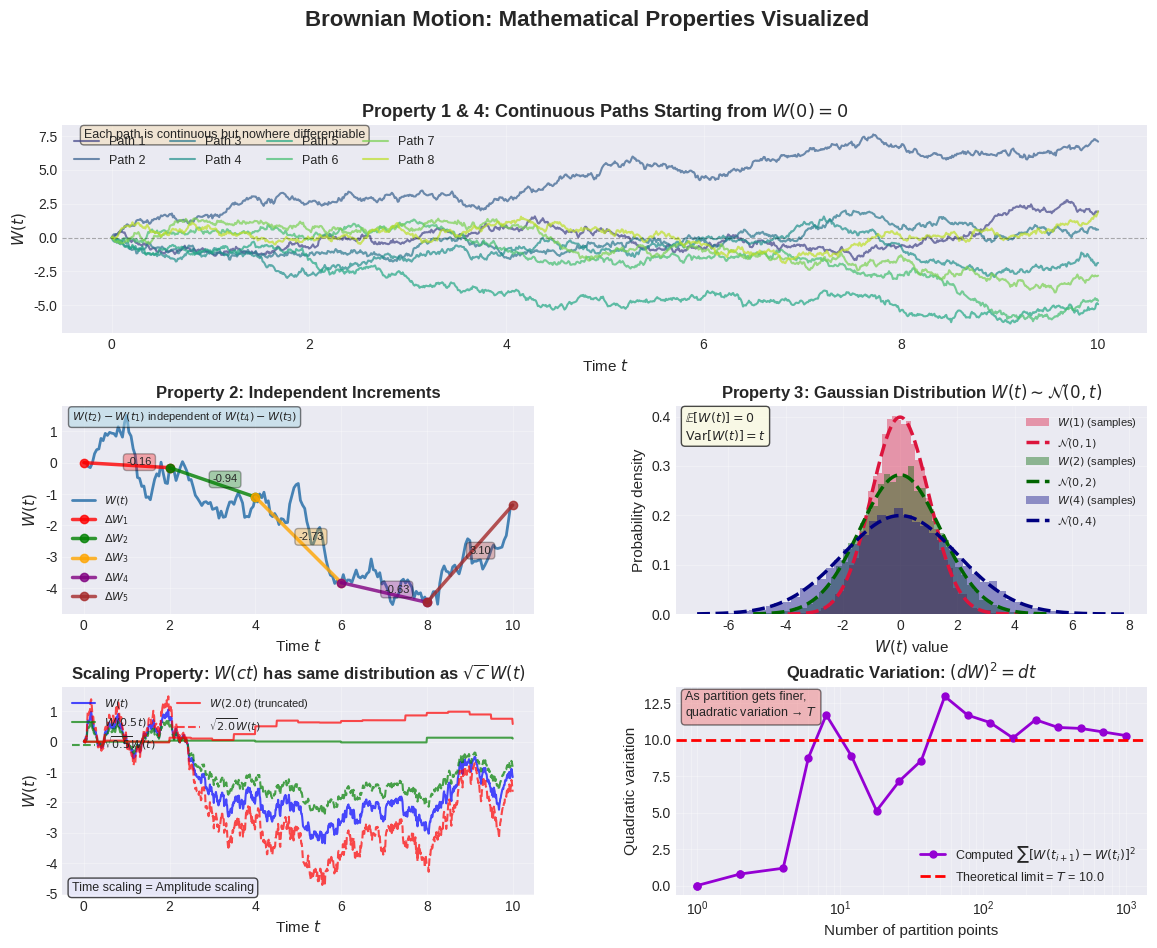

Reproduce this figure in Python. (Note: this script raises an exception after producing the figure.)
#!/usr/bin/env python3
"""
Generate visualization of Brownian motion properties for blog post.
"""

import numpy as np
import matplotlib.pyplot as plt
from scipy.stats import norm
import matplotlib.gridspec as gridspec

# Set style
plt.style.use('seaborn-v0_8-darkgrid')
plt.rcParams['font.size'] = 10
plt.rcParams['axes.labelsize'] = 11
plt.rcParams['axes.titlesize'] = 12
plt.rcParams['legend.fontsize'] = 9
plt.rcParams['figure.dpi'] = 150

def generate_brownian_motion(n_steps=1000, dt=0.01, n_paths=5):
    """Generate multiple Brownian motion paths."""
    t = np.linspace(0, n_steps * dt, n_steps + 1)
    dW = np.random.randn(n_paths, n_steps) * np.sqrt(dt)
    W = np.zeros((n_paths, n_steps + 1))
    W[:, 1:] = np.cumsum(dW, axis=1)
    return t, W

def main():
    np.random.seed(42)
    
    # Create figure with custom layout
    fig = plt.figure(figsize=(14, 10))
    gs = gridspec.GridSpec(3, 2, figure=fig, hspace=0.35, wspace=0.3)
    
    # ============================================================
    # Panel 1: Multiple Brownian motion paths
    # ============================================================
    ax1 = fig.add_subplot(gs[0, :])
    t, W = generate_brownian_motion(n_steps=1000, dt=0.01, n_paths=8)
    
    colors = plt.cm.viridis(np.linspace(0.2, 0.9, W.shape[0]))
    for i in range(W.shape[0]):
        ax1.plot(t, W[i], alpha=0.7, linewidth=1.5, color=colors[i], label=f'Path {i+1}')
    
    ax1.axhline(0, color='black', linestyle='--', linewidth=0.8, alpha=0.3)
    ax1.set_xlabel('Time $t$')
    ax1.set_ylabel('$W(t)$')
    ax1.set_title('Property 1 & 4: Continuous Paths Starting from $W(0) = 0$', 
                  fontweight='bold', fontsize=13)
    ax1.grid(True, alpha=0.3)
    ax1.legend(ncol=4, loc='upper left', framealpha=0.9)
    
    # Add annotation
    ax1.text(0.02, 0.98, 'Each path is continuous but nowhere differentiable',
             transform=ax1.transAxes, fontsize=9, verticalalignment='top',
             bbox=dict(boxstyle='round', facecolor='wheat', alpha=0.5))
    
    # ============================================================
    # Panel 2: Independent increments
    # ============================================================
    ax2 = fig.add_subplot(gs[1, 0])
    
    # Generate one path and show increments
    t_inc, W_inc = generate_brownian_motion(n_steps=200, dt=0.05, n_paths=1)
    W_inc = W_inc[0]
    
    # Select specific time intervals
    intervals = [(0, 2), (2, 4), (4, 6), (6, 8), (8, 10)]
    
    ax2.plot(t_inc, W_inc, color='steelblue', linewidth=2, label='$W(t)$')
    
    colors_inc = ['red', 'green', 'orange', 'purple', 'brown']
    for idx, (t_start, t_end) in enumerate(intervals):
        i_start = np.argmin(np.abs(t_inc - t_start))
        i_end = np.argmin(np.abs(t_inc - t_end))
        
        ax2.plot([t_inc[i_start], t_inc[i_end]], 
                [W_inc[i_start], W_inc[i_end]], 
                'o-', color=colors_inc[idx], linewidth=2.5, 
                markersize=6, alpha=0.8,
                label=fr'$\Delta W_{{{idx+1}}}$')
        
        # Add arrow annotation
        mid_t = (t_inc[i_start] + t_inc[i_end]) / 2
        mid_w = (W_inc[i_start] + W_inc[i_end]) / 2
        increment = W_inc[i_end] - W_inc[i_start]
        ax2.annotate(f'{increment:.2f}', 
                    xy=(mid_t, mid_w), 
                    fontsize=8,
                    bbox=dict(boxstyle='round,pad=0.3', facecolor=colors_inc[idx], alpha=0.3))
    
    ax2.set_xlabel('Time $t$')
    ax2.set_ylabel('$W(t)$')
    ax2.set_title('Property 2: Independent Increments', fontweight='bold')
    ax2.grid(True, alpha=0.3)
    ax2.legend(loc='best', fontsize=8)
    ax2.text(0.02, 0.98, '$W(t_2) - W(t_1)$ independent of $W(t_4) - W(t_3)$',
             transform=ax2.transAxes, fontsize=8, verticalalignment='top',
             bbox=dict(boxstyle='round', facecolor='lightblue', alpha=0.5))
    
    # ============================================================
    # Panel 3: Gaussian increments distribution
    # ============================================================
    ax3 = fig.add_subplot(gs[1, 1])
    
    # Generate many paths to show distribution at specific time
    n_samples = 10000
    t_points = [1, 2, 4]
    colors_gauss = ['crimson', 'darkgreen', 'navy']
    
    for idx, t_val in enumerate(t_points):
        # Generate Brownian motion values at time t_val
        dW = np.random.randn(n_samples, int(t_val / 0.01)) * np.sqrt(0.01)
        W_t = np.sum(dW, axis=1)
        
        # Plot histogram
        counts, bins, _ = ax3.hist(W_t, bins=50, alpha=0.4, 
                                    color=colors_gauss[idx], 
                                    density=True, 
                                    label=f'$W({t_val})$ (samples)')
        
        # Overlay theoretical Gaussian
        x = np.linspace(bins[0], bins[-1], 200)
        ax3.plot(x, norm.pdf(x, 0, np.sqrt(t_val)), 
                color=colors_gauss[idx], linewidth=2.5,
                linestyle='--', label=fr'$\mathcal{{N}}(0, {t_val})$')
    
    ax3.set_xlabel('$W(t)$ value')
    ax3.set_ylabel('Probability density')
    ax3.set_title(r'Property 3: Gaussian Distribution $W(t) \sim \mathcal{N}(0, t)$', 
                  fontweight='bold')
    ax3.legend(loc='upper right', fontsize=8)
    ax3.grid(True, alpha=0.3)
    ax3.text(0.02, 0.98, f'$\\mathbb{{E}}[W(t)] = 0$\n$\\text{{Var}}[W(t)] = t$',
             transform=ax3.transAxes, fontsize=9, verticalalignment='top',
             bbox=dict(boxstyle='round', facecolor='lightyellow', alpha=0.7))
    
    # ============================================================
    # Panel 4: Scaling property
    # ============================================================
    ax4 = fig.add_subplot(gs[2, 0])
    
    t_scale, W_scale = generate_brownian_motion(n_steps=1000, dt=0.01, n_paths=1)
    W_scale = W_scale[0]
    
    # Original path
    ax4.plot(t_scale, W_scale, color='blue', linewidth=1.5, 
            alpha=0.7, label='$W(t)$')
    
    # Scaled versions: W(ct) vs sqrt(c) * W(t)
    c_values = [0.5, 2.0]
    colors_scale = ['green', 'red']
    
    for c, color in zip(c_values, colors_scale):
        # Time-scaled version: resample at different rate
        if c < 1:
            # Slower time: sample at ct
            t_scaled_idx = (t_scale * c).astype(int)
            t_scaled_idx = np.clip(t_scaled_idx, 0, len(W_scale) - 1)
            W_ct = W_scale[t_scaled_idx]
            ax4.plot(t_scale, W_ct, color=color, linewidth=1.5, 
                    alpha=0.7, label=f'$W({c}t)$', linestyle='-')
        else:
            # Faster time
            t_scaled_idx = (t_scale * c).astype(int)
            valid_mask = t_scaled_idx < len(W_scale)
            t_plot = t_scale[valid_mask]
            W_ct = W_scale[t_scaled_idx[valid_mask]]
            ax4.plot(t_plot, W_ct, color=color, linewidth=1.5, 
                    alpha=0.7, label=f'$W({c}t)$ (truncated)', linestyle='-')
        
        # Amplitude-scaled version: sqrt(c) * W(t)
        W_scaled = np.sqrt(c) * W_scale
        ax4.plot(t_scale, W_scaled, color=color, linewidth=1.5, 
                alpha=0.7, label=fr'$\sqrt{{{c}}} W(t)$', linestyle='--')
    
    ax4.set_xlabel('Time $t$')
    ax4.set_ylabel('$W(t)$')
    ax4.set_title(r'Scaling Property: $W(ct)$ has same distribution as $\sqrt{c} \, W(t)$', 
                  fontweight='bold')
    ax4.legend(loc='upper left', fontsize=8, ncol=2)
    ax4.grid(True, alpha=0.3)
    ax4.text(0.02, 0.02, 'Time scaling = Amplitude scaling',
             transform=ax4.transAxes, fontsize=9, 
             bbox=dict(boxstyle='round', facecolor='lavender', alpha=0.7))
    
    # ============================================================
    # Panel 5: Quadratic variation
    # ============================================================
    ax5 = fig.add_subplot(gs[2, 1])
    
    # Compute quadratic variation for increasingly fine partitions
    t_qv, W_qv = generate_brownian_motion(n_steps=1000, dt=0.01, n_paths=1)
    W_qv = W_qv[0]
    T = t_qv[-1]
    
    partition_sizes = np.logspace(0, 3, 20).astype(int)
    quad_variations = []
    
    for n in partition_sizes:
        if n > len(t_qv):
            break
        indices = np.linspace(0, len(t_qv)-1, n).astype(int)
        increments = np.diff(W_qv[indices])
        qv = np.sum(increments ** 2)
        quad_variations.append(qv)
    
    partition_sizes = partition_sizes[:len(quad_variations)]
    
    ax5.semilogx(partition_sizes, quad_variations, 'o-', 
                color='darkviolet', linewidth=2, markersize=5,
                label=r'Computed $\sum [W(t_{i+1}) - W(t_i)]^2$')
    ax5.axhline(T, color='red', linestyle='--', linewidth=2,
               label=f'Theoretical limit = $T$ = {T:.1f}')
    
    ax5.set_xlabel('Number of partition points')
    ax5.set_ylabel('Quadratic variation')
    ax5.set_title('Quadratic Variation: $(dW)^2 = dt$', fontweight='bold')
    ax5.legend(loc='best', fontsize=9)
    ax5.grid(True, alpha=0.3, which='both')
    ax5.text(0.02, 0.98, 'As partition gets finer,\nquadratic variation → $T$',
             transform=ax5.transAxes, fontsize=9, verticalalignment='top',
             bbox=dict(boxstyle='round', facecolor='lightcoral', alpha=0.5))
    
    # Overall title
    fig.suptitle('Brownian Motion: Mathematical Properties Visualized', 
                fontsize=16, fontweight='bold', y=0.995)
    
    # Save figure
    import os
    script_dir = os.path.dirname(os.path.abspath(__file__))
    output_path = os.path.join(script_dir, '..', 'assets', 'images', 'brownian-motion-properties.png')
    output_path = os.path.normpath(output_path)
    plt.savefig(output_path, dpi=150, bbox_inches='tight', facecolor='white')
    print(f"Saved visualization to {output_path}")
    plt.close()

if __name__ == '__main__':
    main()
